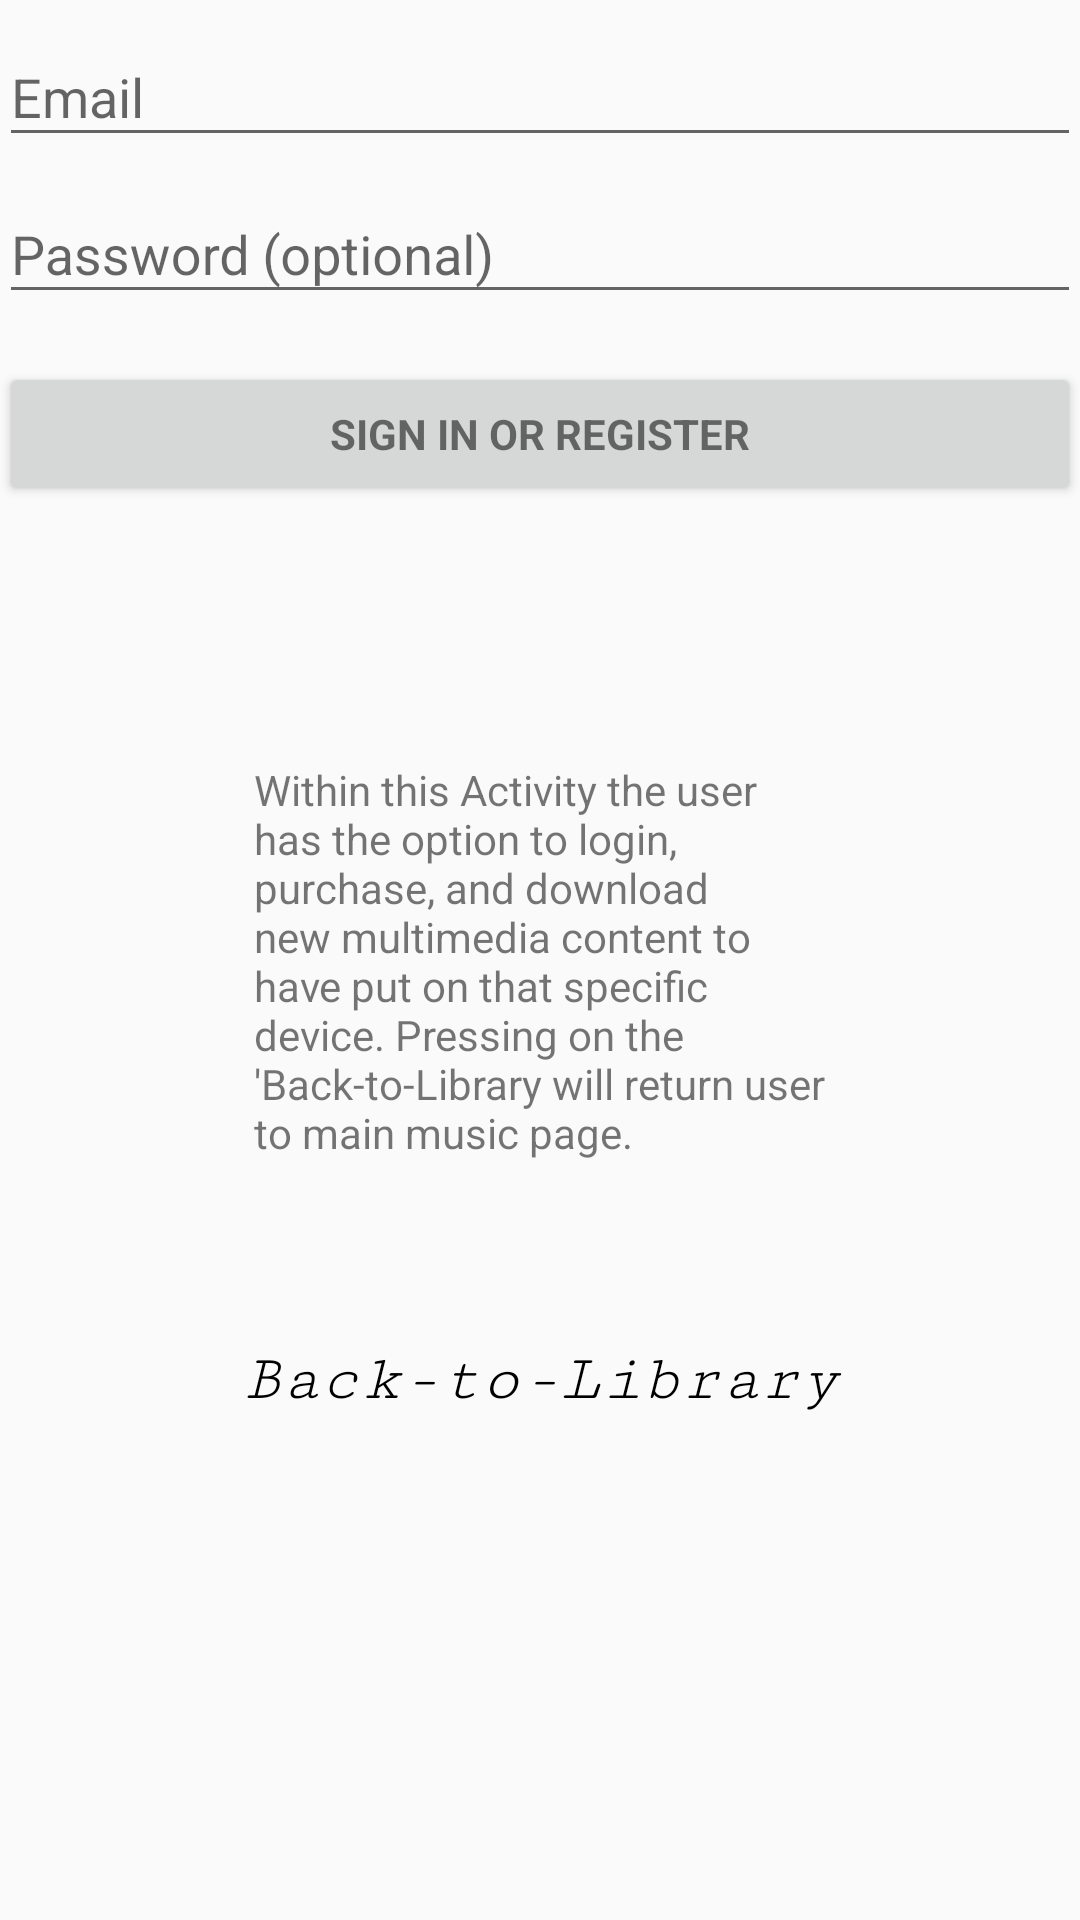

This screen was rendered from an Android layout file. Write that file and the resources it references.
<!-- AndroidManifest.xml: application theme AppTheme -->
<!-- res/layout/activity_purchase.xml -->
<LinearLayout xmlns:android="http://schemas.android.com/apk/res/android"
    xmlns:tools="http://schemas.android.com/tools"
    android:layout_width="match_parent"
    android:layout_height="match_parent"
    android:gravity="center_horizontal"
    android:orientation="vertical"
    android:paddingBottom="@dimen/activity_vertical_margin"
    android:paddingLeft="@dimen/activity_horizontal_margin"
    android:paddingRight="@dimen/activity_horizontal_margin"
    android:paddingTop="@dimen/activity_vertical_margin"
    tools:context="com.example.android.playme.PurchaseActivity">

    
    <ProgressBar
        android:id="@+id/login_progress"
        style="?android:attr/progressBarStyleLarge"
        android:layout_width="wrap_content"
        android:layout_height="wrap_content"
        android:layout_marginBottom="8dp"
        android:visibility="gone" />

    <ScrollView
        android:id="@+id/login_form"
        android:layout_width="match_parent"
        android:layout_height="match_parent">

        <LinearLayout
            android:id="@+id/email_login_form"
            android:layout_width="match_parent"
            android:layout_height="wrap_content"
            android:orientation="vertical">

            <android.support.design.widget.TextInputLayout
                android:layout_width="match_parent"
                android:layout_height="wrap_content">

                <AutoCompleteTextView
                    android:id="@+id/email"
                    android:layout_width="match_parent"
                    android:layout_height="wrap_content"
                    android:hint="@string/prompt_email"
                    android:inputType="textEmailAddress"
                    android:maxLines="1"/>

            </android.support.design.widget.TextInputLayout>

            <android.support.design.widget.TextInputLayout
                android:layout_width="match_parent"
                android:layout_height="wrap_content">

                <EditText
                    android:id="@+id/password"
                    android:layout_width="match_parent"
                    android:layout_height="wrap_content"
                    android:hint="@string/prompt_password"
                    android:imeActionId="@+id/login"
                    android:imeActionLabel="@string/action_sign_in_short"
                    android:imeOptions="actionUnspecified"
                    android:inputType="textPassword"
                    android:maxLines="1"/>

            </android.support.design.widget.TextInputLayout>

            <Button
                android:id="@+id/email_sign_in_button"
                style="?android:textAppearanceSmall"
                android:layout_width="match_parent"
                android:layout_height="wrap_content"
                android:layout_marginTop="16dp"
                android:text="@string/action_sign_in"
                android:textStyle="bold" />

            <RelativeLayout
                android:layout_width="wrap_content"
                android:layout_height="wrap_content">
                <TextView
                    android:layout_width="wrap_content"
                    android:layout_height="wrap_content"
                    android:layout_margin="85dp"
                    android:text="Within this Activity the user has the option to login, purchase, and download new multimedia content to have put on that specific device. Pressing on the 'Back-to-Library will return user to main music page."/>

                <TextView
                    android:id="@+id/back_to_library"
                    style="@style/textView"
                    android:layout_alignParentBottom="true"
                    android:textSize="22sp"
                    android:textStyle="italic"
                    android:textAlignment="center"
                    android:text="Back-to-Library" />

            </RelativeLayout>

        </LinearLayout>

    </ScrollView>
</LinearLayout>
<!-- resources referenced by this layout -->
<resources>
  <string name="action_sign_in">Sign in or register</string>
  <string name="action_sign_in_short">Sign in</string>
  <string name="prompt_email">Email</string>
  <string name="prompt_password">Password (optional)</string>
  <style name="textView">
          <item name="android:layout_width"> match_parent </item>
          <item name="android:layout_height"> wrap_content </item>
          <item name="android:layout_margin"> 12dp </item>
          <item name="android:textSize"> 36sp </item>
          <item name="android:textColor"> #000000 </item>
          <item name="android:fontFamily"> serif-monospace </item>
  
          </style>
  <style name="AppTheme" parent="Theme.AppCompat.Light.DarkActionBar">
          
          <item name="colorPrimary">#00bfa5</item>
          <item name="colorPrimaryDark">#009688</item>
          <item name="colorAccent">#FF5722</item>
      </style>
</resources>
